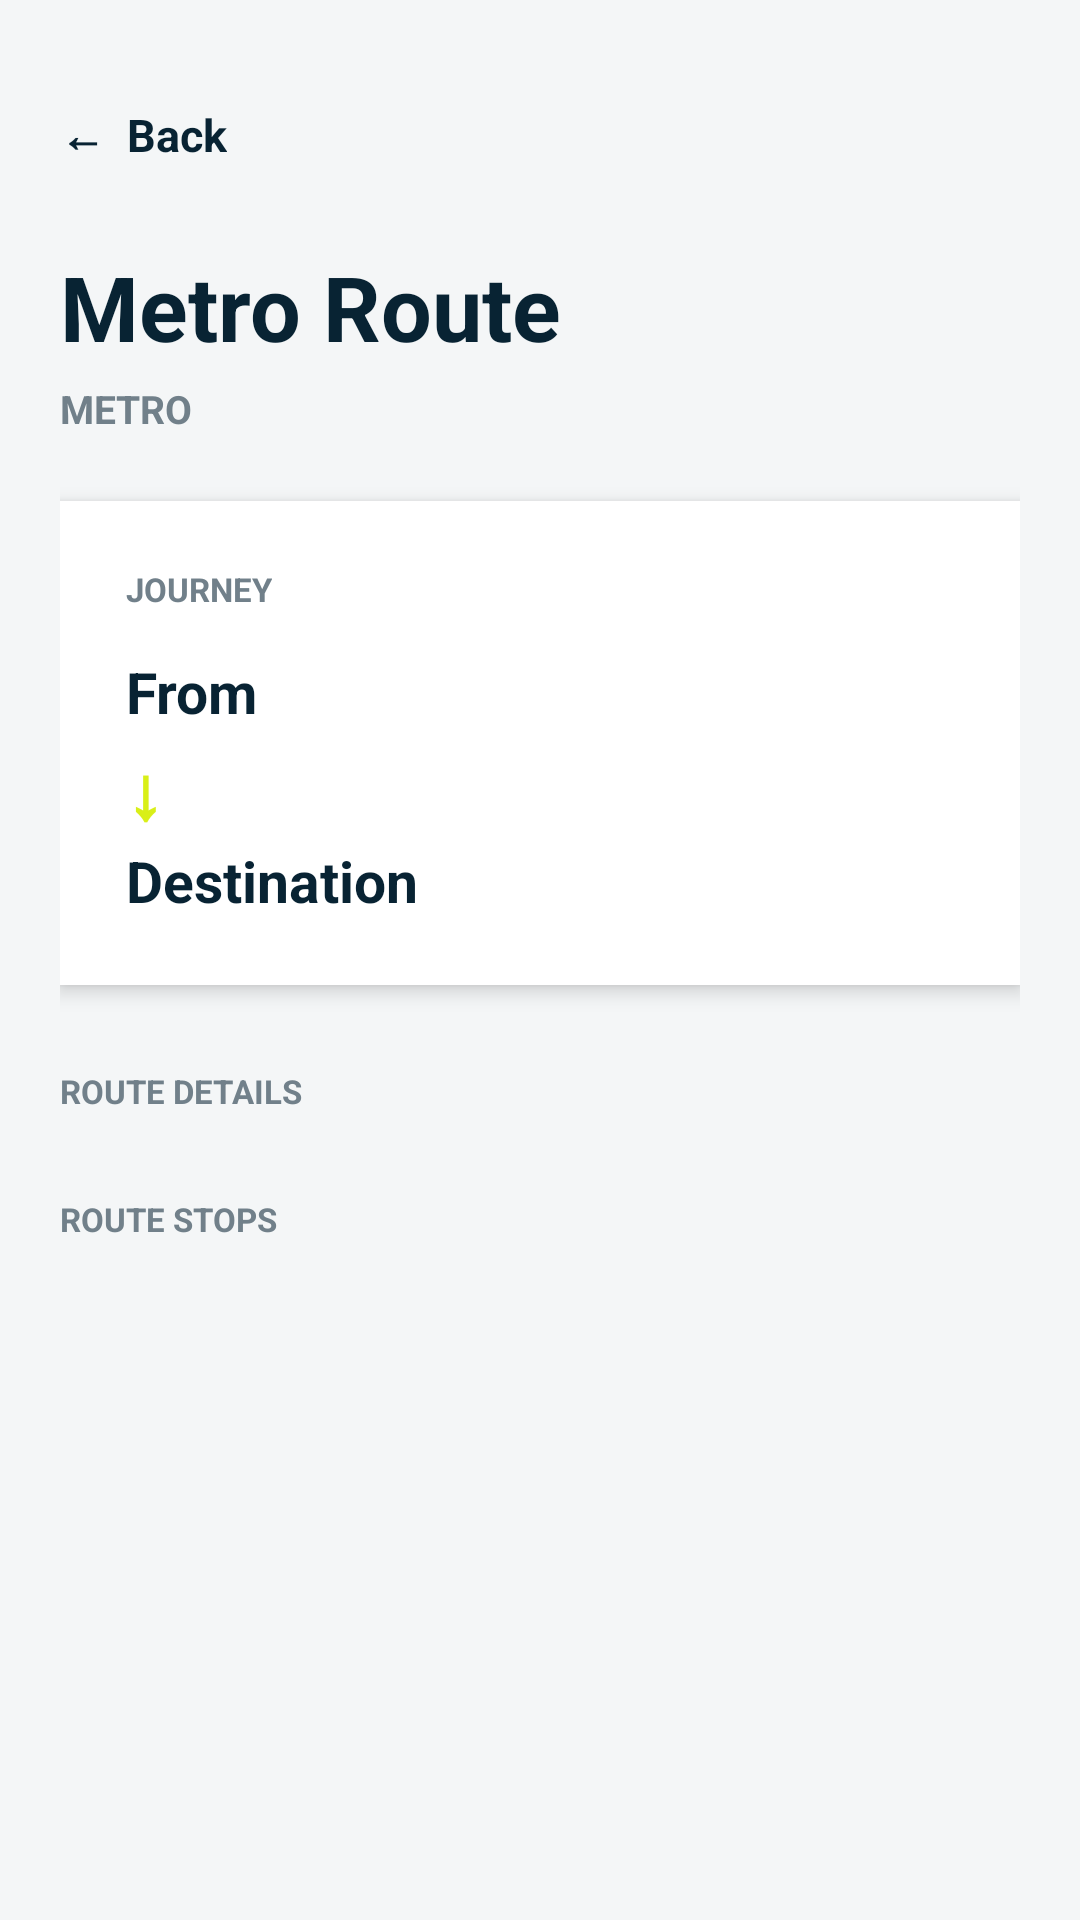

Write the Android layout XML for this screen, with the resource values it uses.
<!-- AndroidManifest.xml: application theme Theme.AaplaPune -->
<!-- res/layout/activity_route_details.xml -->
<?xml version="1.0" encoding="utf-8"?>
<ScrollView
    xmlns:android="http://schemas.android.com/apk/res/android"
    android:layout_width="match_parent"
    android:layout_height="match_parent"
    android:background="#F4F6F7">

    <LinearLayout
        android:layout_width="match_parent"
        android:layout_height="wrap_content"
        android:orientation="vertical"
        android:padding="20dp">

        

        <TextView
            android:id="@+id/routeBackButton"
            android:layout_width="wrap_content"
            android:layout_height="50dp"
            android:gravity="center_vertical"
            android:text="←  Back"
            android:textColor="#082333"
            android:textSize="15sp"
            android:textStyle="bold"
            android:clickable="true"
            android:focusable="true"/>


        

        <TextView
            android:id="@+id/routeTitle"
            android:layout_width="match_parent"
            android:layout_height="wrap_content"
            android:text="Metro Route"
            android:textColor="#082333"
            android:textSize="30sp"
            android:textStyle="bold"
            android:layout_marginTop="12dp"/>


        <TextView
            android:id="@+id/transportType"
            android:layout_width="wrap_content"
            android:layout_height="wrap_content"
            android:text="METRO"
            android:textColor="#71808A"
            android:textSize="13sp"
            android:textStyle="bold"
            android:layout_marginTop="5dp"/>


        

        <LinearLayout
            android:layout_width="match_parent"
            android:layout_height="wrap_content"
            android:orientation="vertical"
            android:background="#FFFFFF"
            android:padding="22dp"
            android:layout_marginTop="22dp"
            android:elevation="4dp">

            <TextView
                android:layout_width="wrap_content"
                android:layout_height="wrap_content"
                android:text="JOURNEY"
                android:textColor="#71808A"
                android:textSize="11sp"
                android:textStyle="bold"/>


            <TextView
                android:id="@+id/routeFrom"
                android:layout_width="match_parent"
                android:layout_height="wrap_content"
                android:text="From"
                android:textColor="#082333"
                android:textSize="19sp"
                android:textStyle="bold"
                android:layout_marginTop="14dp"/>


            <TextView
                android:layout_width="match_parent"
                android:layout_height="wrap_content"
                android:text="↓"
                android:textColor="#D9EF18"
                android:textSize="25sp"
                android:textStyle="bold"
                android:layout_marginTop="3dp"/>


            <TextView
                android:id="@+id/routeTo"
                android:layout_width="match_parent"
                android:layout_height="wrap_content"
                android:text="Destination"
                android:textColor="#082333"
                android:textSize="19sp"
                android:textStyle="bold"/>

        </LinearLayout>


        

        <TextView
            android:layout_width="wrap_content"
            android:layout_height="wrap_content"
            android:text="ROUTE DETAILS"
            android:textColor="#71808A"
            android:textSize="11sp"
            android:textStyle="bold"
            android:layout_marginTop="28dp"/>


        <TextView
            android:layout_width="wrap_content"
            android:layout_height="wrap_content"
            android:text="ROUTE STOPS"
            android:textColor="#71808A"
            android:textSize="11sp"
            android:textStyle="bold"
            android:layout_marginTop="28dp"/>

        <LinearLayout
            android:id="@+id/stopsContainer"
            android:layout_width="match_parent"
            android:layout_height="wrap_content"
            android:orientation="vertical"
            android:background="#FFFFFF"
            android:layout_marginTop="10dp"
            android:layout_marginBottom="25dp"
            android:elevation="3dp"/>

            </LinearLayout>

</ScrollView>
<!-- resources referenced by this layout -->
<resources>
  <style name="Theme.AaplaPune" parent="Base.Theme.AaplaPune" />
  <style name="Base.Theme.AaplaPune" parent="Theme.Material3.DayNight.NoActionBar">
          
          
      </style>
</resources>
